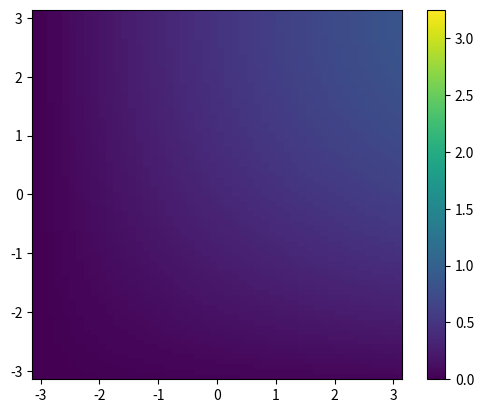

Generate this figure with matplotlib:
import numpy as np
import matplotlib.pyplot as plt
from matplotlib.animation import FuncAnimation

# Données

n = 50
m = (int) (1.5*n)
dt = 2e-3
x = np.linspace(0, 1, n)
y = np.linspace(0, 1.5, m)
X, Y = np.meshgrid(x, y)
Z = X**2+Y**2

# Création de la figure
fig, ax = plt.subplots()

# Initialisation du graphique
im = ax.imshow(Z, cmap='viridis', extent=[-np.pi, np.pi, -np.pi, np.pi])
fig.colorbar(im)


def plotmixer(um,i,ax):
    if (um == 1):
        theta = np.linspace(0,2*np.pi,1000)
        omega = 0.1
        t = i*dt
        r = 0.2*np.cos(3*(theta - omega*t))
        x = r*np.cos(theta) + 1/3
        y = r*np.sin(theta) + 1/3
        ax.fill_between(x,0,y,facecolor='black')
        x = 0.04*np.cos(theta) + 1/3
        y = 0.04*np.sin(theta) + 1/3
        ax.fill_between(x,0,y,facecolor='black')

# Fonction d'animation
def update(frame):
    # Mise à jour des données
    Z = np.sin(X + frame / 10) * np.cos(Y + frame / 10)
    # Mise à jour de l'image
    im.set_data(Z)
    # Retourne l'image mise à jour
    return im,

# Création de l'animation
ani = FuncAnimation(fig, update, frames=200, blit=True, interval=50)

# Affichage du graphique
plt.show()